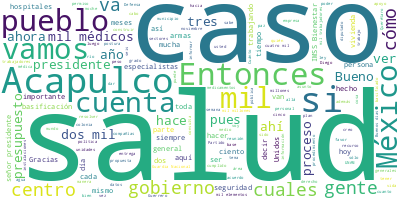

Source data for this figure (header and first rows):
Participante, Texto, Sentimiento, Palabras, Dia, Mes, Anio
PRESIDENTE ANDRES MANUEL LOPEZ OBRADOR, ?Buenos días. Ánimo, ánimo., 0.0, 4, 07, 11, 2023
PRESIDENTE ANDRES MANUEL LOPEZ OBRADOR, Bueno, pues hoy martes, como lo hacemos …, 0.0, 37, 07, 11, 2023
PRESIDENTE ANDRES MANUEL LOPEZ OBRADOR, Hoy también queremos presentar un plan d…, 0.0, 43, 07, 11, 2023
PRESIDENTE ANDRES MANUEL LOPEZ OBRADOR, Vamos a comenzar con Zoé Robledo o con e…, 0.0, 15, 07, 11, 2023
JORGE ALCOCER VARELA, ?Con su permiso, señor presidente. Muy b…, 0.0, 13, 07, 11, 2023
JORGE ALCOCER VARELA, Como ya señaló el señor presidente, en e…, 0.0, 67, 07, 11, 2023
JORGE ALCOCER VARELA, Como les decía, el plan general de recon…, 0.0, 82, 07, 11, 2023
JORGE ALCOCER VARELA, Aquí señalo las primeras causas de morta…, 0.0, 54, 07, 11, 2023
JORGE ALCOCER VARELA, Ha sido muy importante el contar con tra…, 0.0, 75, 07, 11, 2023
JORGE ALCOCER VARELA, Estos 549 pacientes trasladados fueron a…, 0.0, 32, 07, 11, 2023
JORGE ALCOCER VARELA, No hemos dejado a un lado el control de …, 0.0, 46, 07, 11, 2023
JORGE ALCOCER VARELA, Y en cuanto a la vacunación, en forma si…, 0.0, 43, 07, 11, 2023
JORGE ALCOCER VARELA, Al igual que en la pandemia, sin la ayud…, 0.0, 114, 07, 11, 2023
JORGE ALCOCER VARELA, Las unidades médicas móviles para estos …, 0.0, 26, 07, 11, 2023
JORGE ALCOCER VARELA, Y en cuanto a la limpieza de Acapulco, l…, 0.0, 125, 07, 11, 2023
JORGE ALCOCER VARELA, El abastecimiento es otro de los ejes ce…, 0.0, 64, 07, 11, 2023
JORGE ALCOCER VARELA, En cuanto a la protección de riesgos san…, 0.0, 69, 07, 11, 2023
JORGE ALCOCER VARELA, En cuanto a la productividad, ¿qué se ha…, 0.0, 41, 07, 11, 2023
JORGE ALCOCER VARELA, ¿Qué vamos a hacer, finalmente?, 0.0, 5, 07, 11, 2023
JORGE ALCOCER VARELA, A continuar con el análisis de las clave…, 0.0, 22, 07, 11, 2023
JORGE ALCOCER VARELA, Continuaremos con la supervisión de las …, 0.0, 33, 07, 11, 2023
JORGE ALCOCER VARELA, Continuarán las brigadas de limpieza y s…, 0.0, 18, 07, 11, 2023
JORGE ALCOCER VARELA, Es cuanto., 0.0, 2, 07, 11, 2023
ZOE ROBLEDO ABURTO, ?Muchas gracias. Con su permiso, señor p…, 0.0, 21, 07, 11, 2023
ZOE ROBLEDO ABURTO, Hace una semana informábamos sobre el av…, 0.0, 39, 07, 11, 2023
ZOE ROBLEDO ABURTO, El día de hoy queremos presentar un repo…, 0.0, 58, 07, 11, 2023
ZOE ROBLEDO ABURTO, En total, IMSS-Bienestar tiene 63 mil 80…, 0.0, 84, 07, 11, 2023
ZOE ROBLEDO ABURTO, Entonces, tenemos aquí el caso de Nayari…, 0.0, 91, 07, 11, 2023
ZOE ROBLEDO ABURTO, En el caso de Tlaxcala, se cuenta con do…, 0.0, 29, 07, 11, 2023
ZOE ROBLEDO ABURTO, Estos tres primeros estados han tenido e…, 0.0, 20, 07, 11, 2023
ZOE ROBLEDO ABURTO, En el caso de Colima, de los seis hospit…, 0.0, 46, 07, 11, 2023
ZOE ROBLEDO ABURTO, En Baja California Sur se tienen 866 méd…, 0.0, 33, 07, 11, 2023
ZOE ROBLEDO ABURTO, El caso de Sonora, tenemos a dos mil 124…, 0.0, 44, 07, 11, 2023
ZOE ROBLEDO ABURTO, En el caso de Sinaloa, en los 32 hospita…, 0.0, 45, 07, 11, 2023
ZOE ROBLEDO ABURTO, El caso de Campeche, actualmente contamo…, 0.0, 24, 07, 11, 2023
ZOE ROBLEDO ABURTO, En el caso de Guerrero, tan emblemático …, 0.0, 88, 07, 11, 2023
ZOE ROBLEDO ABURTO, En Veracruz se cuenta con cinco mil 850 …, 0.0, 50, 07, 11, 2023
ZOE ROBLEDO ABURTO, En el caso de San Luis Potosí, con 21 ho…, 0.0, 59, 07, 11, 2023
ZOE ROBLEDO ABURTO, En el caso de Zacatecas se cuenta con mi…, 0.0, 29, 07, 11, 2023
ZOE ROBLEDO ABURTO, En Michoacán se tiene una capacidad inst…, 0.0, 52, 07, 11, 2023
ZOE ROBLEDO ABURTO, En Morelos se cuenta con mil 433 médicos…, 0.0, 29, 07, 11, 2023
ZOE ROBLEDO ABURTO, En el caso de Oaxaca se cuenta con 49 ho…, 0.0, 66, 07, 11, 2023
ZOE ROBLEDO ABURTO, En el caso de Quintana Roo actualmente s…, 0.0, 39, 07, 11, 2023
ZOE ROBLEDO ABURTO, En el estado de Hidalgo se cuenta con do…, 0.0, 48, 07, 11, 2023
ZOE ROBLEDO ABURTO, En el caso de Tamaulipas tenemos dos mil…, 0.0, 36, 07, 11, 2023
ZOE ROBLEDO ABURTO, En la Ciudad de México tenemos atendiend…, 0.0, 53, 07, 11, 2023
ZOE ROBLEDO ABURTO, En el caso de Baja California, uno de lo…, 0.0, 62, 07, 11, 2023
ZOE ROBLEDO ABURTO, En el Estado de México, un estado muy gr…, 0.0, 63, 07, 11, 2023
ZOE ROBLEDO ABURTO, En el caso de Tabasco se cuenta actualme…, 0.0, 32, 07, 11, 2023
ZOE ROBLEDO ABURTO, En el caso de Chiapas, donde tenemos a 5…, 0.0, 69, 07, 11, 2023
ZOE ROBLEDO ABURTO, Y el caso de Puebla, con 61 hospitales, …, 0.0, 56, 07, 11, 2023
ZOE ROBLEDO ABURTO, Eso es en cuanto al proceso de avance en…, 0.0, 10, 07, 11, 2023
ZOE ROBLEDO ABURTO, Y tenemos el día de hoy —si nos pueden p…, 0.0, 94, 07, 11, 2023
ZOE ROBLEDO ABURTO, Y el día de hoy estamos iniciando con es…, 0.0, 120, 07, 11, 2023
ZOE ROBLEDO ABURTO, El registro requiere dos datos básicos: …, 0.0, 129, 07, 11, 2023
ZOE ROBLEDO ABURTO, A partir de esto se van a hacer 162 módu…, 0.0, 22, 07, 11, 2023
ZOE ROBLEDO ABURTO, Y, finalmente, se genera una primera ima…, 0.0, 31, 07, 11, 2023
ZOE ROBLEDO ABURTO, La intención es que logremos credenciali…, 0.0, 42, 07, 11, 2023
ZOE ROBLEDO ABURTO, Y con este proceso que inicia de prerreg…, 0.0, 38, 07, 11, 2023
ZOE ROBLEDO ABURTO, Muchas gracias, señor presidente., 0.0, 4, 07, 11, 2023
... 310 more rows
